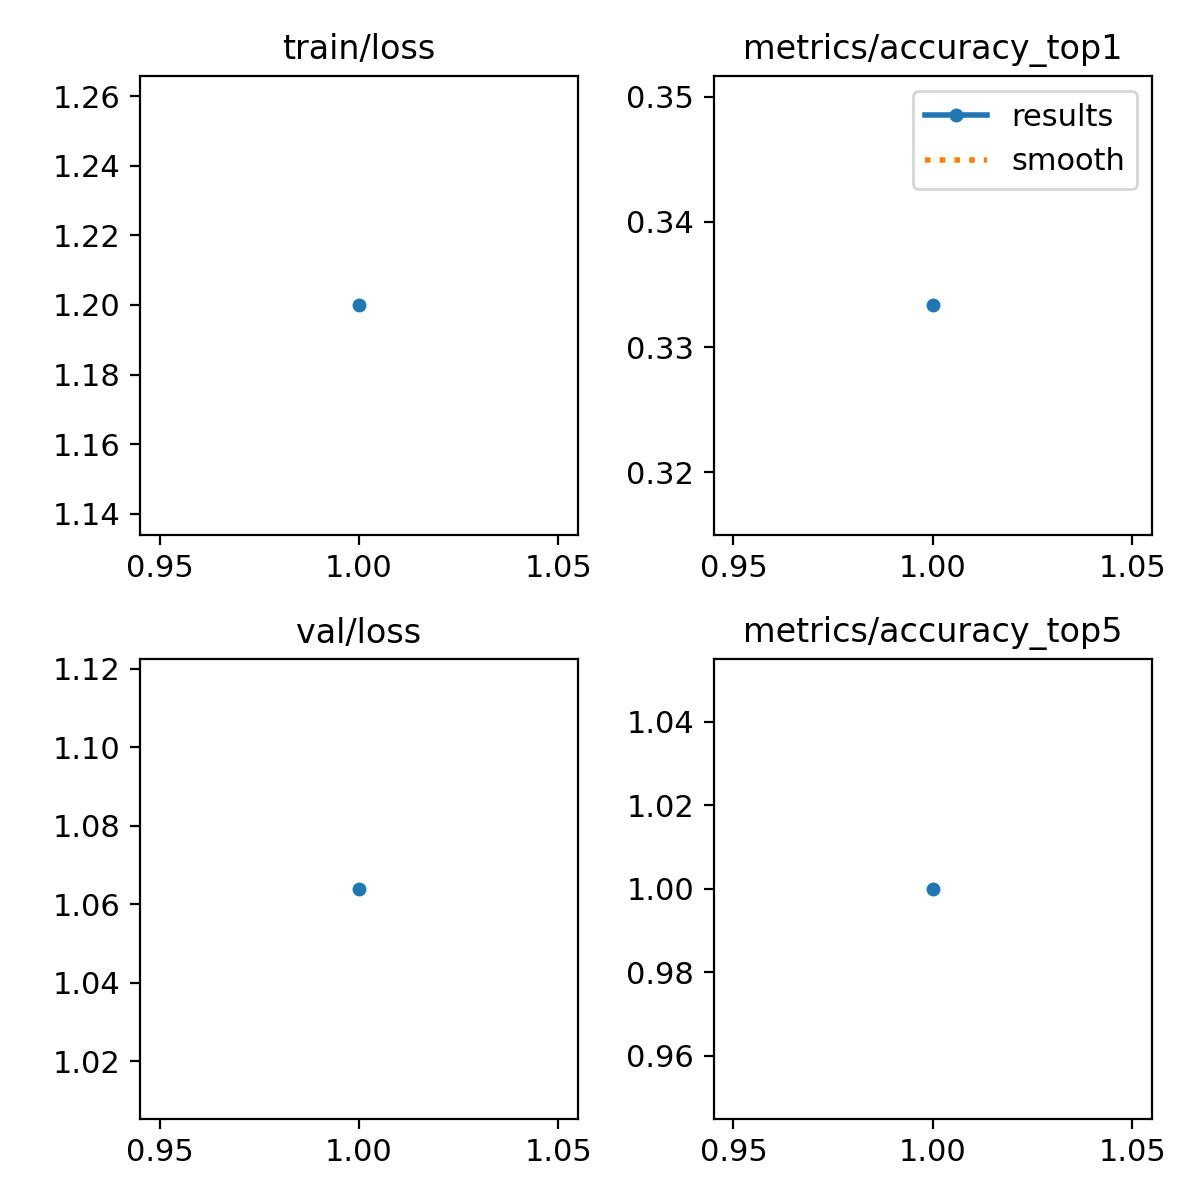

The table this chart was drawn from, first rows:
epoch, time, train/loss, metrics/accuracy_top1, metrics/accuracy_top5, val/loss, lr/pg0, lr/pg1, lr/pg2
1, 1.196, 1.2, 0.3333, 1, 1.064, 0.0006485, 0.0006485, 0.0006485
